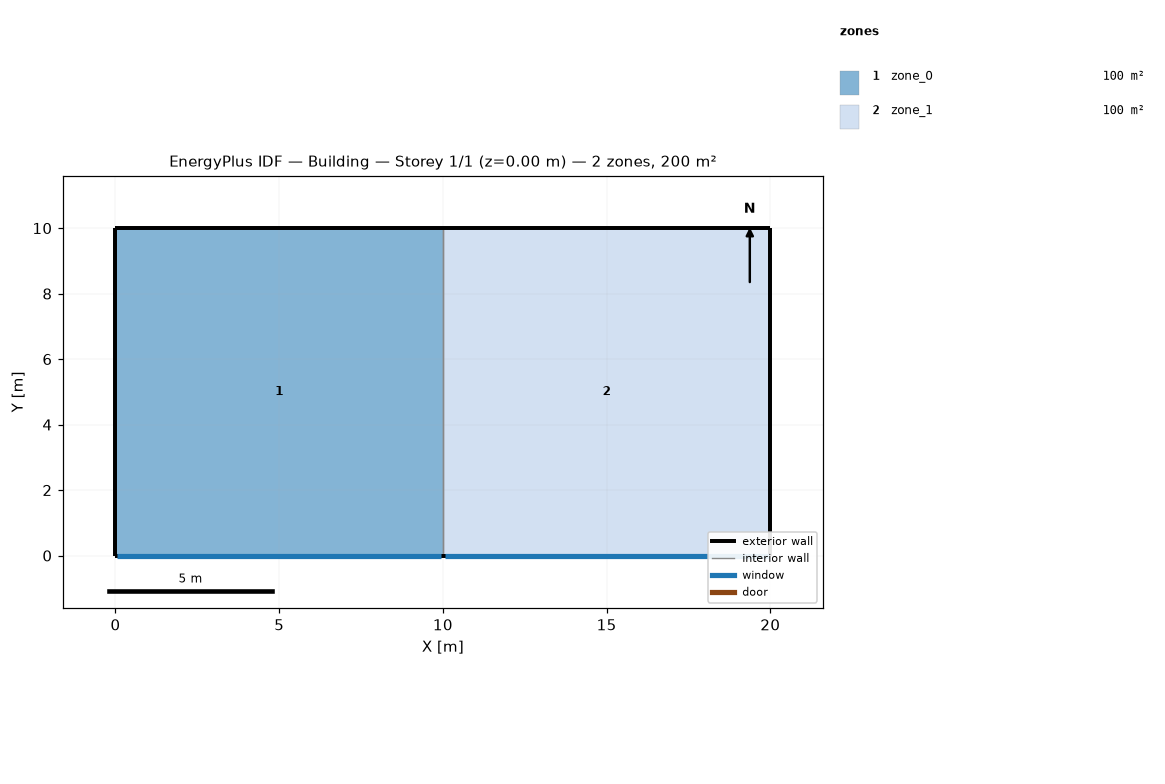
=== STOREY PLAN SPEC (per zone: floor XY polygon, exterior-wall plan segments, windows/doors) ===
zone 1: zone_0  (100.0 m²)
  floor: (0.00, 0.00) (0.00, 10.00) (10.00, 10.00) (10.00, 0.00)
  exterior wall: (0.00, 0.00) – (10.00, 0.00)  [10.0 m]
    window: (9.95, 0.00) – (0.05, 0.00)  [18.0 m²]
  exterior wall: (10.00, 10.00) – (0.00, 10.00)  [10.0 m]
  exterior wall: (0.00, 10.00) – (0.00, 0.00)  [10.0 m]
  interior walls: 1
zone 2: zone_1  (100.0 m²)
  floor: (10.00, 0.00) (10.00, 10.00) (20.00, 10.00) (20.00, 0.00)
  exterior wall: (10.00, 0.00) – (20.00, 0.00)  [10.0 m]
    window: (19.95, 0.00) – (10.05, 0.00)  [12.0 m²]
  exterior wall: (20.00, 0.00) – (20.00, 10.00)  [10.0 m]
  exterior wall: (20.00, 10.00) – (10.00, 10.00)  [10.0 m]
  interior walls: 1

=== DERIVED (storey summary) ===
Building: Building
Storey: 1 of 1  (floor level z = 0.00 m)
Storey gross floor area: 200.0 m²
Zones on this storey: 2
  - zone_0: floor 100.0 m²; exterior wall 30.0 m (90.0 m²); 1 window(s) 18.0 m²; WWR 20.0%
  - zone_1: floor 100.0 m²; exterior wall 30.0 m (90.0 m²); 1 window(s) 12.0 m²; WWR 13.3%
Zone adjacency: (none detected)